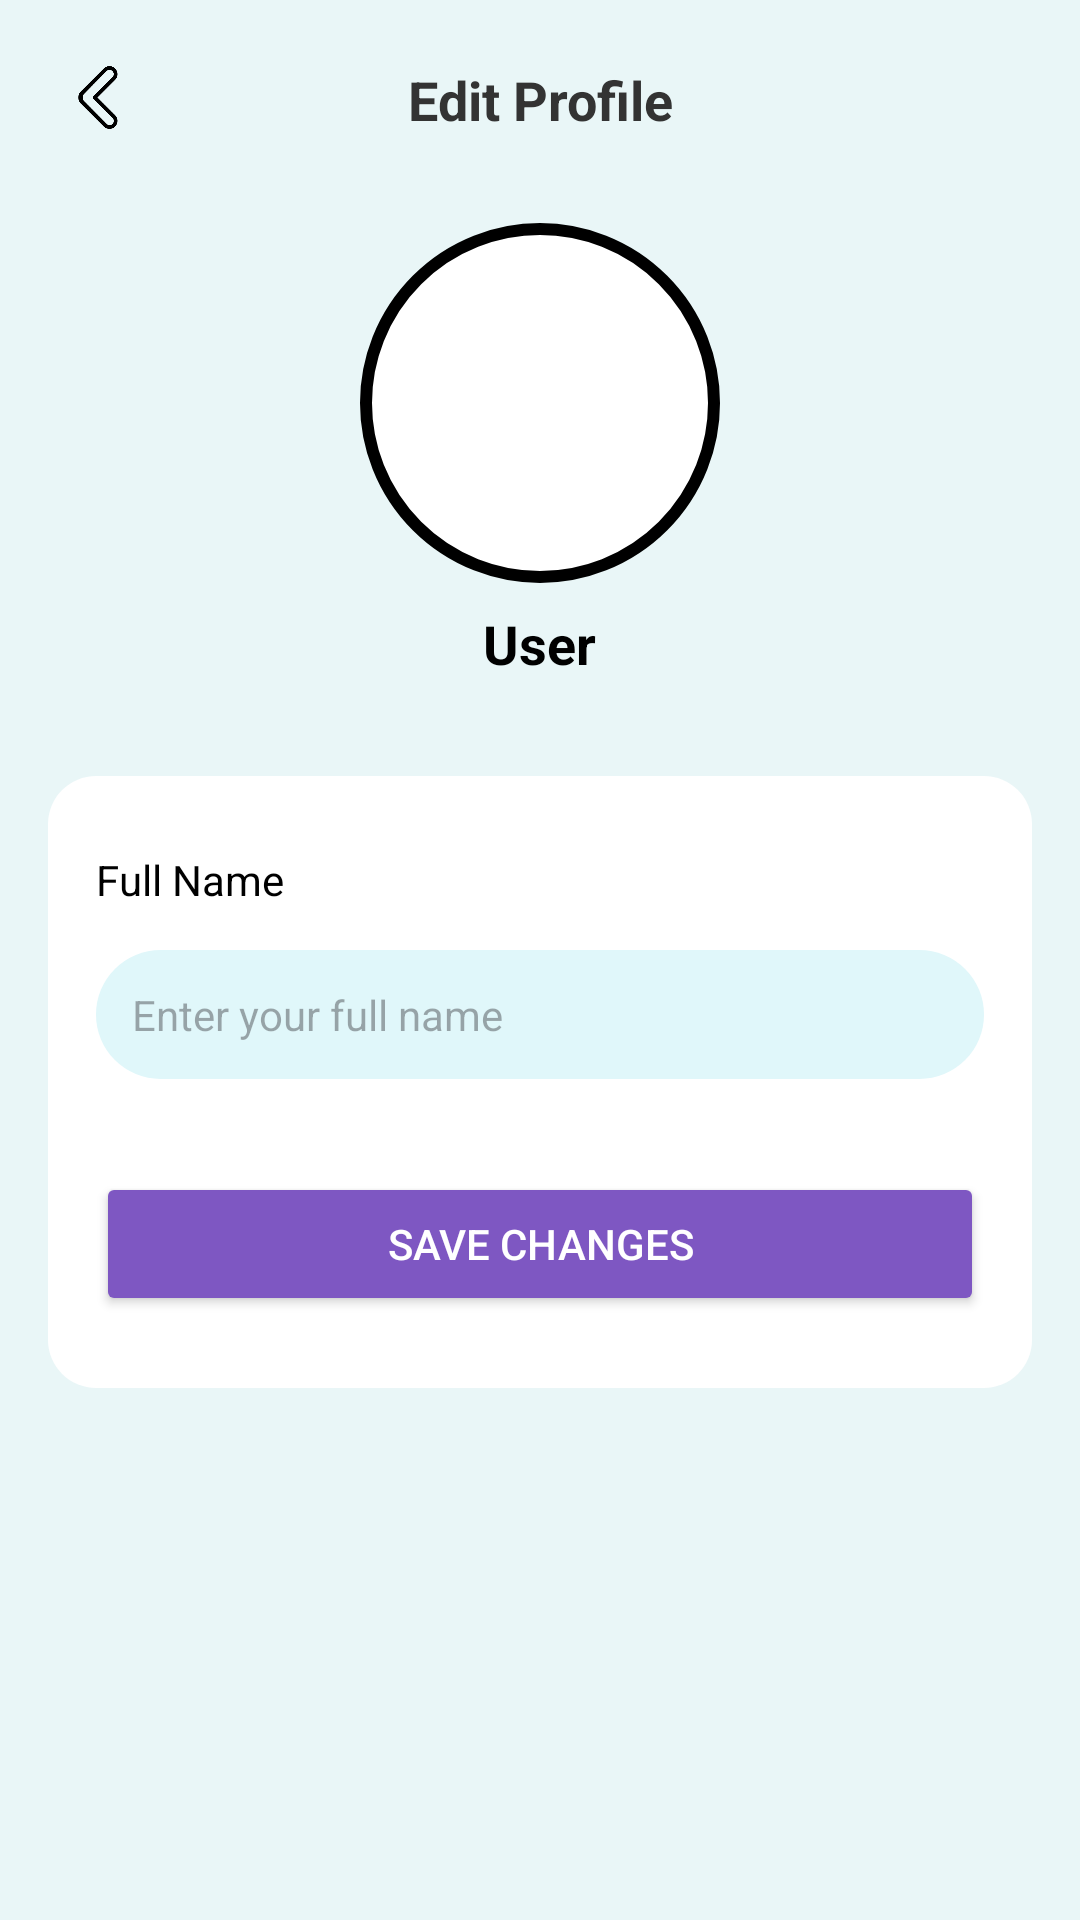

The Android layout XML behind this screen, and the referenced resources:
<!-- AndroidManifest.xml: application theme Theme.ProverbApp -->
<!-- res/layout/activity_setting.xml -->
<?xml version="1.0" encoding="utf-8"?>
<RelativeLayout
    xmlns:android="http://schemas.android.com/apk/res/android"
    xmlns:app="http://schemas.android.com/apk/res-auto"
    android:layout_width="match_parent"
    android:layout_height="match_parent"
    android:background="#E9F6F7"
    android:padding="16dp">

    
    <LinearLayout
        android:id="@+id/navTop"
        android:layout_width="match_parent"
        android:layout_height="wrap_content"
        android:orientation="horizontal"
        android:gravity="center_vertical"
        android:padding="5dp"
        android:background="#E9F6F7">

        
        <ImageView
            android:id="@+id/backButton"
            android:layout_width="24dp"
            android:layout_height="24dp"
            android:src="@drawable/back"
            android:contentDescription="Back Button" />

        
        <TextView
            android:id="@+id/quizTitle"
            android:layout_width="0dp"
            android:layout_height="wrap_content"
            android:layout_weight="1"
            android:text="Edit Profile"
            android:textSize="18sp"
            android:textColor="#333333"
            android:textStyle="bold"
            android:gravity="center" />
        
        <ImageView
            android:id="@+id/helpButton"
            android:layout_width="24dp"
            android:layout_height="24dp"
            android:contentDescription="Help Button" />
    </LinearLayout>

    
    <LinearLayout
        android:id="@+id/profileSection"
        android:layout_width="match_parent"
        android:layout_height="wrap_content"
        android:orientation="vertical"
        android:gravity="center"
        android:layout_below="@id/navTop"
        android:layout_marginTop="24dp">

        
        <RelativeLayout
            android:layout_width="120dp"
            android:layout_height="120dp"
            android:layout_gravity="center">

            <ImageView
                android:id="@+id/profileImageView"
                android:layout_width="match_parent"
                android:layout_height="match_parent"
                android:src="@drawable/profile"
                android:scaleType="centerCrop"
                android:background="@drawable/circle_border" />

            
            <ImageView
                android:id="@+id/editProfileIcon"
                android:layout_width="40dp"
                android:layout_height="40dp"
                android:src="@drawable/edit"
                android:layout_alignParentEnd="true"
                android:layout_alignParentBottom="true"
                android:layout_marginEnd="4dp"
                android:layout_marginBottom="4dp"
                app:tint="@color/white" />
        </RelativeLayout>

        
        <TextView
            android:id="@+id/profileName"
            android:layout_width="wrap_content"
            android:layout_height="wrap_content"
            android:layout_marginTop="8dp"
            android:text="User"
            android:textSize="18sp"
            android:textStyle="bold"
            android:textColor="@color/black" />
    </LinearLayout>

    
    <LinearLayout
        android:id="@+id/optionsList"
        android:layout_width="match_parent"
        android:layout_height="wrap_content"
        android:orientation="vertical"
        android:layout_below="@id/profileSection"
        android:layout_marginTop="32dp"
        android:background="@drawable/rounded_card_background"
        android:padding="8dp">

        
        <View
            android:layout_width="match_parent"
            android:layout_height="1dp"
            android:background="@color/white" />

        
        <LinearLayout
            android:layout_width="match_parent"
            android:layout_height="wrap_content"
            android:orientation="vertical"
            android:paddingVertical="16dp"
            android:paddingHorizontal="8dp">

            
            <TextView
                android:layout_width="wrap_content"
                android:layout_height="wrap_content"
                android:text="Full Name"
                android:textSize="14sp"
                android:textColor="@color/black"
                android:layout_marginBottom="4dp" />

            <EditText
                android:id="@+id/editName"
                android:layout_width="match_parent"
                android:layout_height="wrap_content"
                android:layout_marginTop="10dp"
                android:hint="Enter your full name"
                android:background="@drawable/rounded_edittext"
                android:padding="12dp"
                android:textSize="14sp"
                android:textColor="@color/black"
                android:layout_marginBottom="16dp" />

            

            

            
            <Button
                android:id="@+id/saveButton"
                android:layout_width="match_parent"
                android:layout_height="wrap_content"
                android:text="Save Changes"
                android:backgroundTint="#7E57C2"
                android:textColor="@color/white"
                android:padding="12dp"
                android:layout_marginTop="15dp" />
        </LinearLayout>
    </LinearLayout>
</RelativeLayout>
<!-- resources referenced by this layout -->
<resources>
  <color name="black">#FF000000</color>
  <color name="white">#FFFFFFFF</color>
  <!-- drawable back: png bitmap (drawable, 2683 bytes) -->
  <!-- drawable circle_border (drawable) -->
  <shape xmlns:android="http://schemas.android.com/apk/res/android" android:shape="oval">
      <stroke
          android:width="4dp"
          android:color="#FF000000" /> 
      <solid android:color="#FFFFFFFF" /> 
  </shape>
  <!-- drawable rounded_card_background (drawable) -->
  <?xml version="1.0" encoding="utf-8"?>
  <shape xmlns:android="http://schemas.android.com/apk/res/android">
      <solid android:color="#FFFFFF" />
      <corners android:radius="16dp" />
      <shadowColor android:color="#E0E0E0" />
  </shape>
  <!-- drawable rounded_edittext (drawable) -->
  <?xml version="1.0" encoding="utf-8"?>
  <shape xmlns:android="http://schemas.android.com/apk/res/android">
      <solid android:color="#E0F7FA" />
      <corners android:radius="25dp" />
  </shape>
  <style name="Theme.ProverbApp" parent="Base.Theme.ProverbApp" />
  <style name="Base.Theme.ProverbApp" parent="Theme.Material3.DayNight.NoActionBar">
          
          
      </style>
</resources>
